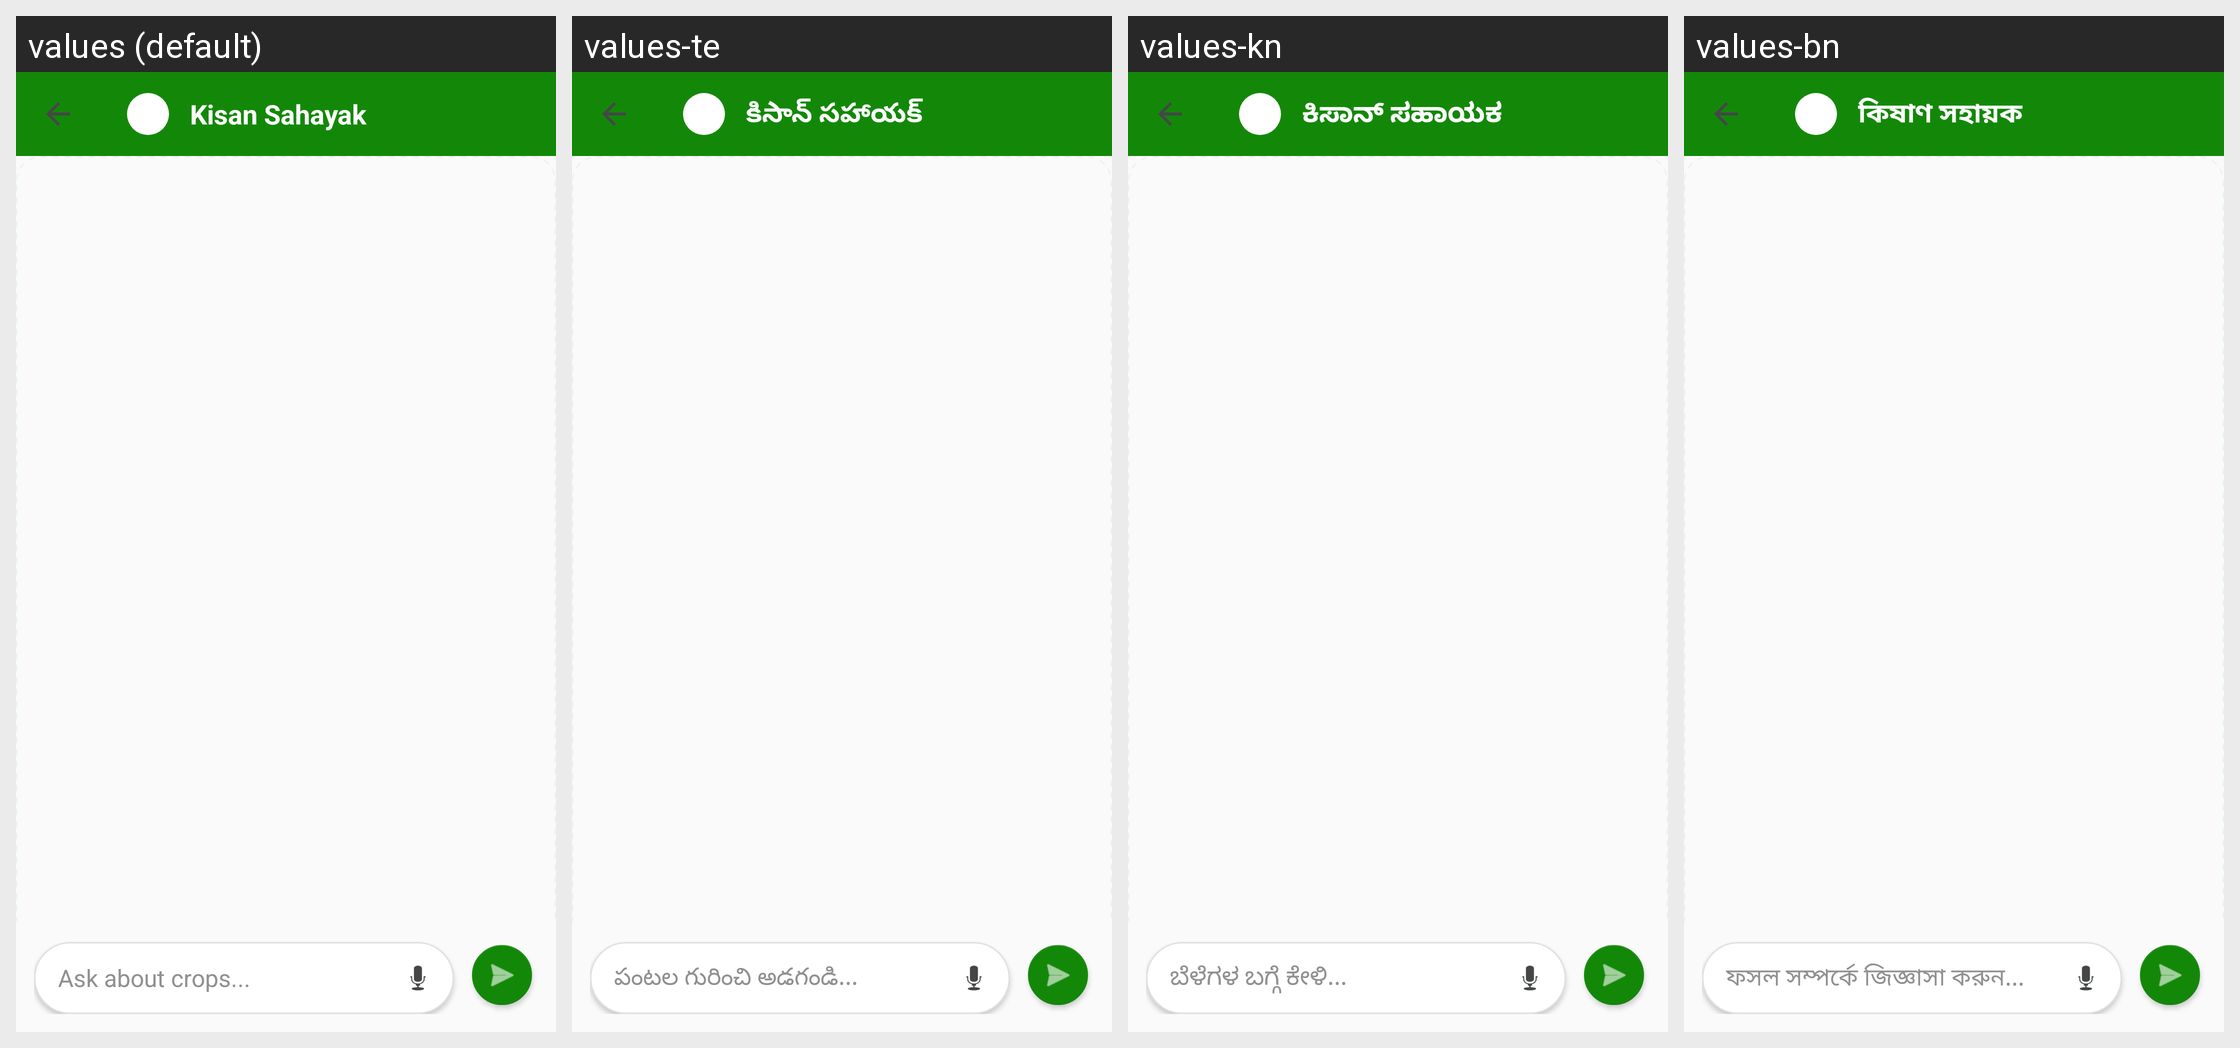

Translations of the strings shown on this Android screen, per locale in the grid:
Android screen res/layout/activity_tip.xml rendered under 4 locales, left to right: values (default), values-te, values-kn, values-bn. Device: Nexus 5 (rendered at 1080×1920; each locale shown at half size, 540×960, under a caption strip naming it); theme Theme.MittiMitra.
Other locales in the repository, not shown: values-as, values-brx, values-grt, values-gu, values-hi, values-lus, values-ml, values-mni, values-mr, values-pa, values-ta.
Strings drawn on this screen, with the default value and each locale's value (text and hints the layout hard-codes, and strings that could not be matched under every locale, appear in the picture but are not listed):

kisan_sahayak_title
  values: Kisan Sahayak
  values-te: కిసాన్ సహాయక్
  values-kn: ಕಿಸಾನ್ ಸಹಾಯಕ
  values-bn: কিষাণ সহায়ক

chat_hint
  values: Ask about crops...
  values-te: పంటల గురించి అడగండి...
  values-kn: ಬೆಳೆಗಳ ಬಗ್ಗೆ ಕೇಳಿ...
  values-bn: ফসল সম্পর্কে জিজ্ঞাসা করুন...
